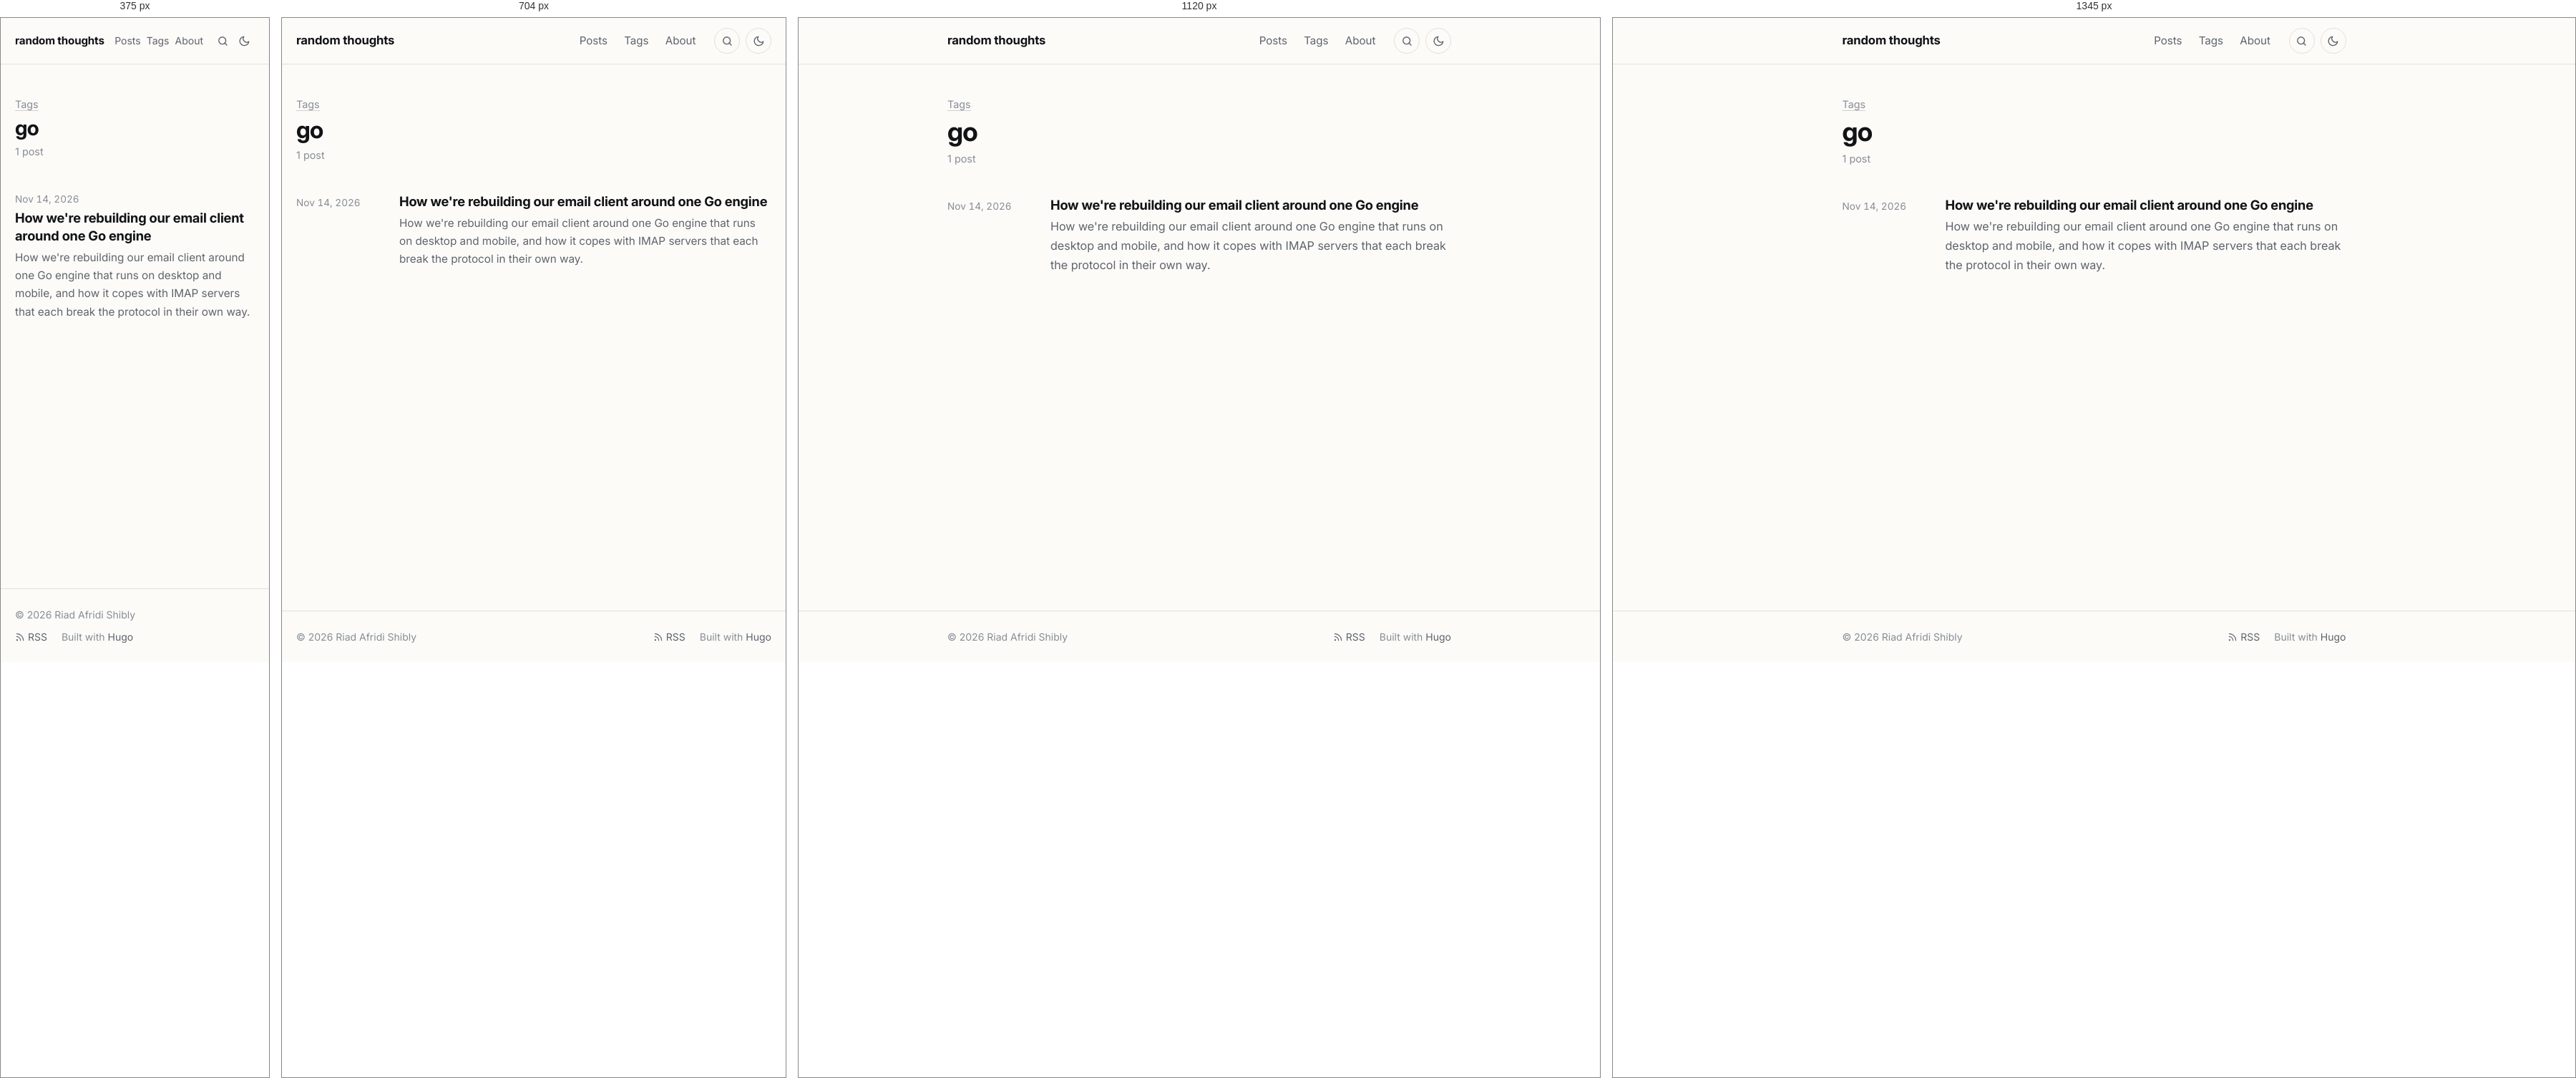
Rendered at 375 px, 704 px, 1120 px and 1345 px, left to right.

<!-- file: index.html -->
<!doctype html><html lang=en-US><head><meta charset=utf-8><meta name=viewport content="width=device-width,initial-scale=1"><script>(function(){var e=null;try{e=localStorage.getItem("theme")}catch{}e!=="light"&&e!=="dark"&&(e=window.matchMedia("(prefers-color-scheme: dark)").matches?"dark":"light"),document.documentElement.setAttribute("data-theme",e)})()</script><title>go · random thoughts</title><meta name=description content="Posts on Go, HTTP and networking, cryptography, Linux and developer tooling."><meta name=author content="Riad Afridi Shibly"><link rel=canonical href=https://riad.run/tags/go/><meta name=color-scheme content="light dark"><meta name=theme-color content="#fcfbf8" media="(prefers-color-scheme: light)"><meta name=theme-color content="#262523" media="(prefers-color-scheme: dark)"><link rel=icon href=/favicon.ico sizes=48x48><link rel=icon href=/favicon-32.png type=image/png sizes=32x32><link rel=apple-touch-icon href=/apple-touch-icon.png><link rel=preload href=/fonts/inter/inter-latin-opsz-normal.woff2 as=font type=font/woff2 crossorigin><link rel=stylesheet href=/css/main.min.7d5e943cd9a7ad3e0faad4525882ddaaedee5329bc4ed21953f12ec6613244d3.css integrity="sha256-fV6UPNmnrT4PqtRSWILdqu3uUym8TtIZU/EuxmEyRNM=" crossorigin=anonymous><link rel=alternate type=application/rss+xml href=/tags/go/feed.xml title="random thoughts"><meta property="og:url" content="https://riad.run/tags/go/"><meta property="og:site_name" content="random thoughts"><meta property="og:title" content="go"><meta property="og:description" content="Posts on Go, HTTP and networking, cryptography, Linux and developer tooling."><meta property="og:locale" content="en_US"><meta property="og:type" content="website"><meta name=twitter:card content="summary"><meta name=twitter:title content="go"><meta name=twitter:description content="Posts on Go, HTTP and networking, cryptography, Linux and developer tooling."><meta name=twitter:site content="@afridishibly"><meta itemprop=name content="go"><meta itemprop=description content="Posts on Go, HTTP and networking, cryptography, Linux and developer tooling."><meta itemprop=datePublished content="2026-11-14T00:00:00+00:00"><meta itemprop=dateModified content="2026-11-14T00:00:00+00:00"><script async src="https://www.googletagmanager.com/gtag/js?id=G-B5NMTPYJRV"></script><script>if(navigator.doNotTrack!=="1"&&window.doNotTrack!=="1"){window.dataLayer=window.dataLayer||[];function gtag(){dataLayer.push(arguments)}gtag("js",new Date),gtag("config","G-B5NMTPYJRV")}</script></head><body class="font-webfont font-inter"><a class=skip-link href=#main>Skip to content</a><header class=site-header><div class="container header-inner"><a class=site-title href=/>random thoughts</a><nav class=site-nav aria-label=Main><ul><li><a href=/posts/>Posts</a></li><li><a href=/tags/>Tags</a></li><li><a href=/about/>About</a></li></ul></nav><a class="header-button search-link" href=/search/ aria-label=Search title="Search (press /)"><svg class="icon icon-search" viewBox="0 0 24 24" width="1em" height="1em" fill="none" stroke="currentColor" stroke-width="2" stroke-linecap="round" stroke-linejoin="round" aria-hidden="true"><circle cx="11" cy="11" r="7"/><path d="m20 20-4.2-4.2"/></svg></a>
<button class="header-button theme-toggle" type=button id=theme-toggle aria-label="Toggle dark mode" title="Toggle dark mode"><svg class="icon icon-sun" viewBox="0 0 24 24" width="1em" height="1em" fill="none" stroke="currentColor" stroke-width="2" stroke-linecap="round" stroke-linejoin="round" aria-hidden="true"><path d="M12 3v2m0 14v2M4.22 4.22l1.42 1.42M18.36 18.36l1.42 1.42M3 12h2m14 0h2M4.22 19.78l1.42-1.42M18.36 5.64l1.42-1.42"/><circle cx="12" cy="12" r="4"/></svg><svg class="icon icon-moon" viewBox="0 0 24 24" width="1em" height="1em" fill="none" stroke="currentColor" stroke-width="2" stroke-linecap="round" stroke-linejoin="round" aria-hidden="true"><path d="M21 12.8A9 9 0 1111.2 3a7 7 0 009.8 9.8z"/></svg></button></div></header><main id=main class=site-main><div class=container><header class=page-header><p class=page-kicker><a href=/tags/>Tags</a></p><h1>go</h1><p class=page-sub>1 post</p></header><ul class=post-list><li class=post-item><time datetime=2026-11-14>Nov 14, 2026</time><div><h3 class=post-item-title><a href=/posts/email-engine-in-go/>How we're rebuilding our email client around one Go engine</a></h3><p class=post-item-summary>How we're rebuilding our email client around one Go engine that runs on desktop and mobile, and how it copes with IMAP servers that each break the protocol in their own way.</p></div></li></ul></div></main><footer class=site-footer><div class="container footer-inner"><p>© 2026 Riad Afridi Shibly</p><p class=footer-links><a href=/feed.xml><svg class="icon icon-rss" viewBox="0 0 24 24" width="1em" height="1em" fill="none" stroke="currentColor" stroke-width="2" stroke-linecap="round" stroke-linejoin="round" aria-hidden="true"><path d="M4 11a9 9 0 019 9M4 4a16 16 0 0116 16"/><circle cx="5" cy="19" r="1"/></svg> RSS</a>
<span>Built with <a href=https://gohugo.io/ rel="external noopener">Hugo</a></span></p></div></footer><script src=/js/main.min.c31771b896e9224fec87d6216bf922aab7eab605c8e721e90ae3850f526f5371.js defer></script></body></html>

/* @media block from main.min.7d5e943cd9a7ad3e0faad4525882ddaaedee5329bc4ed21953f12ec6613244d3.css */
@media(min-width:48rem){body{font-size:calc(1.125rem * var(--body-scale,1))}}

/* @media block from main.min.7d5e943cd9a7ad3e0faad4525882ddaaedee5329bc4ed21953f12ec6613244d3.css */
@media(min-width:40rem){.post-item{grid-template-columns:7.5rem 1fr}}

/* @media block from main.min.7d5e943cd9a7ad3e0faad4525882ddaaedee5329bc4ed21953f12ec6613244d3.css */
@media(max-width:32rem){.post-nav{grid-template-columns:1fr}.post-nav .next{grid-column:1}}

/* @media block from main.min.7d5e943cd9a7ad3e0faad4525882ddaaedee5329bc4ed21953f12ec6613244d3.css */
@media(min-width:84rem){.post.has-toc{max-width:none;display:grid;grid-template-columns:1fr min(var(--measure),100%)1fr;column-gap:0}.post.has-toc>*{grid-column:2}.post.has-toc>.toc{grid-column:3;grid-row:1/span 3;align-self:start;position:sticky;top:2rem;margin:0 0 0 5rem;max-width:16rem;max-height:calc(100vh - 4rem);overflow-y:auto;border:0;padding:0}.post.has-toc>.toc summary{pointer-events:none;list-style:none}.post.has-toc>.toc summary::-webkit-details-marker{display:none}.post.has-toc>.toc a.active{font-weight:600}}

/* @media block from main.min.7d5e943cd9a7ad3e0faad4525882ddaaedee5329bc4ed21953f12ec6613244d3.css */
@media(max-width:30rem){.header-inner{gap:.5rem}.header-button{width:1.875rem;height:1.875rem;border-color:transparent}.search-link+.theme-toggle{margin-left:-.5rem}.site-nav ul{gap:0}.site-nav a{padding:.35rem .25rem;font-size:.875rem}.site-title{font-size:.95rem}}

/* @media block from main.min.7d5e943cd9a7ad3e0faad4525882ddaaedee5329bc4ed21953f12ec6613244d3.css */
@media(min-width:56rem){.figure.wide{width:54rem;max-width:calc(100vw - 2 * var(--gutter));margin-left:50%;transform:translateX(-50%)}}

/* @media block from main.min.7d5e943cd9a7ad3e0faad4525882ddaaedee5329bc4ed21953f12ec6613244d3.css */
@media(min-width:84rem){.post.has-toc .figure.wide{width:calc(var(--measure) + 8rem)}}

/* @media block from main.min.7d5e943cd9a7ad3e0faad4525882ddaaedee5329bc4ed21953f12ec6613244d3.css */
@media(max-width:36rem){.gallery.cols-3,.gallery.cols-4{grid-template-columns:repeat(2,1fr)}}

/* @media block from main.min.7d5e943cd9a7ad3e0faad4525882ddaaedee5329bc4ed21953f12ec6613244d3.css */
@media(max-width:40rem){.resume-header{grid-template-columns:1fr}.resume-download{justify-self:start}}